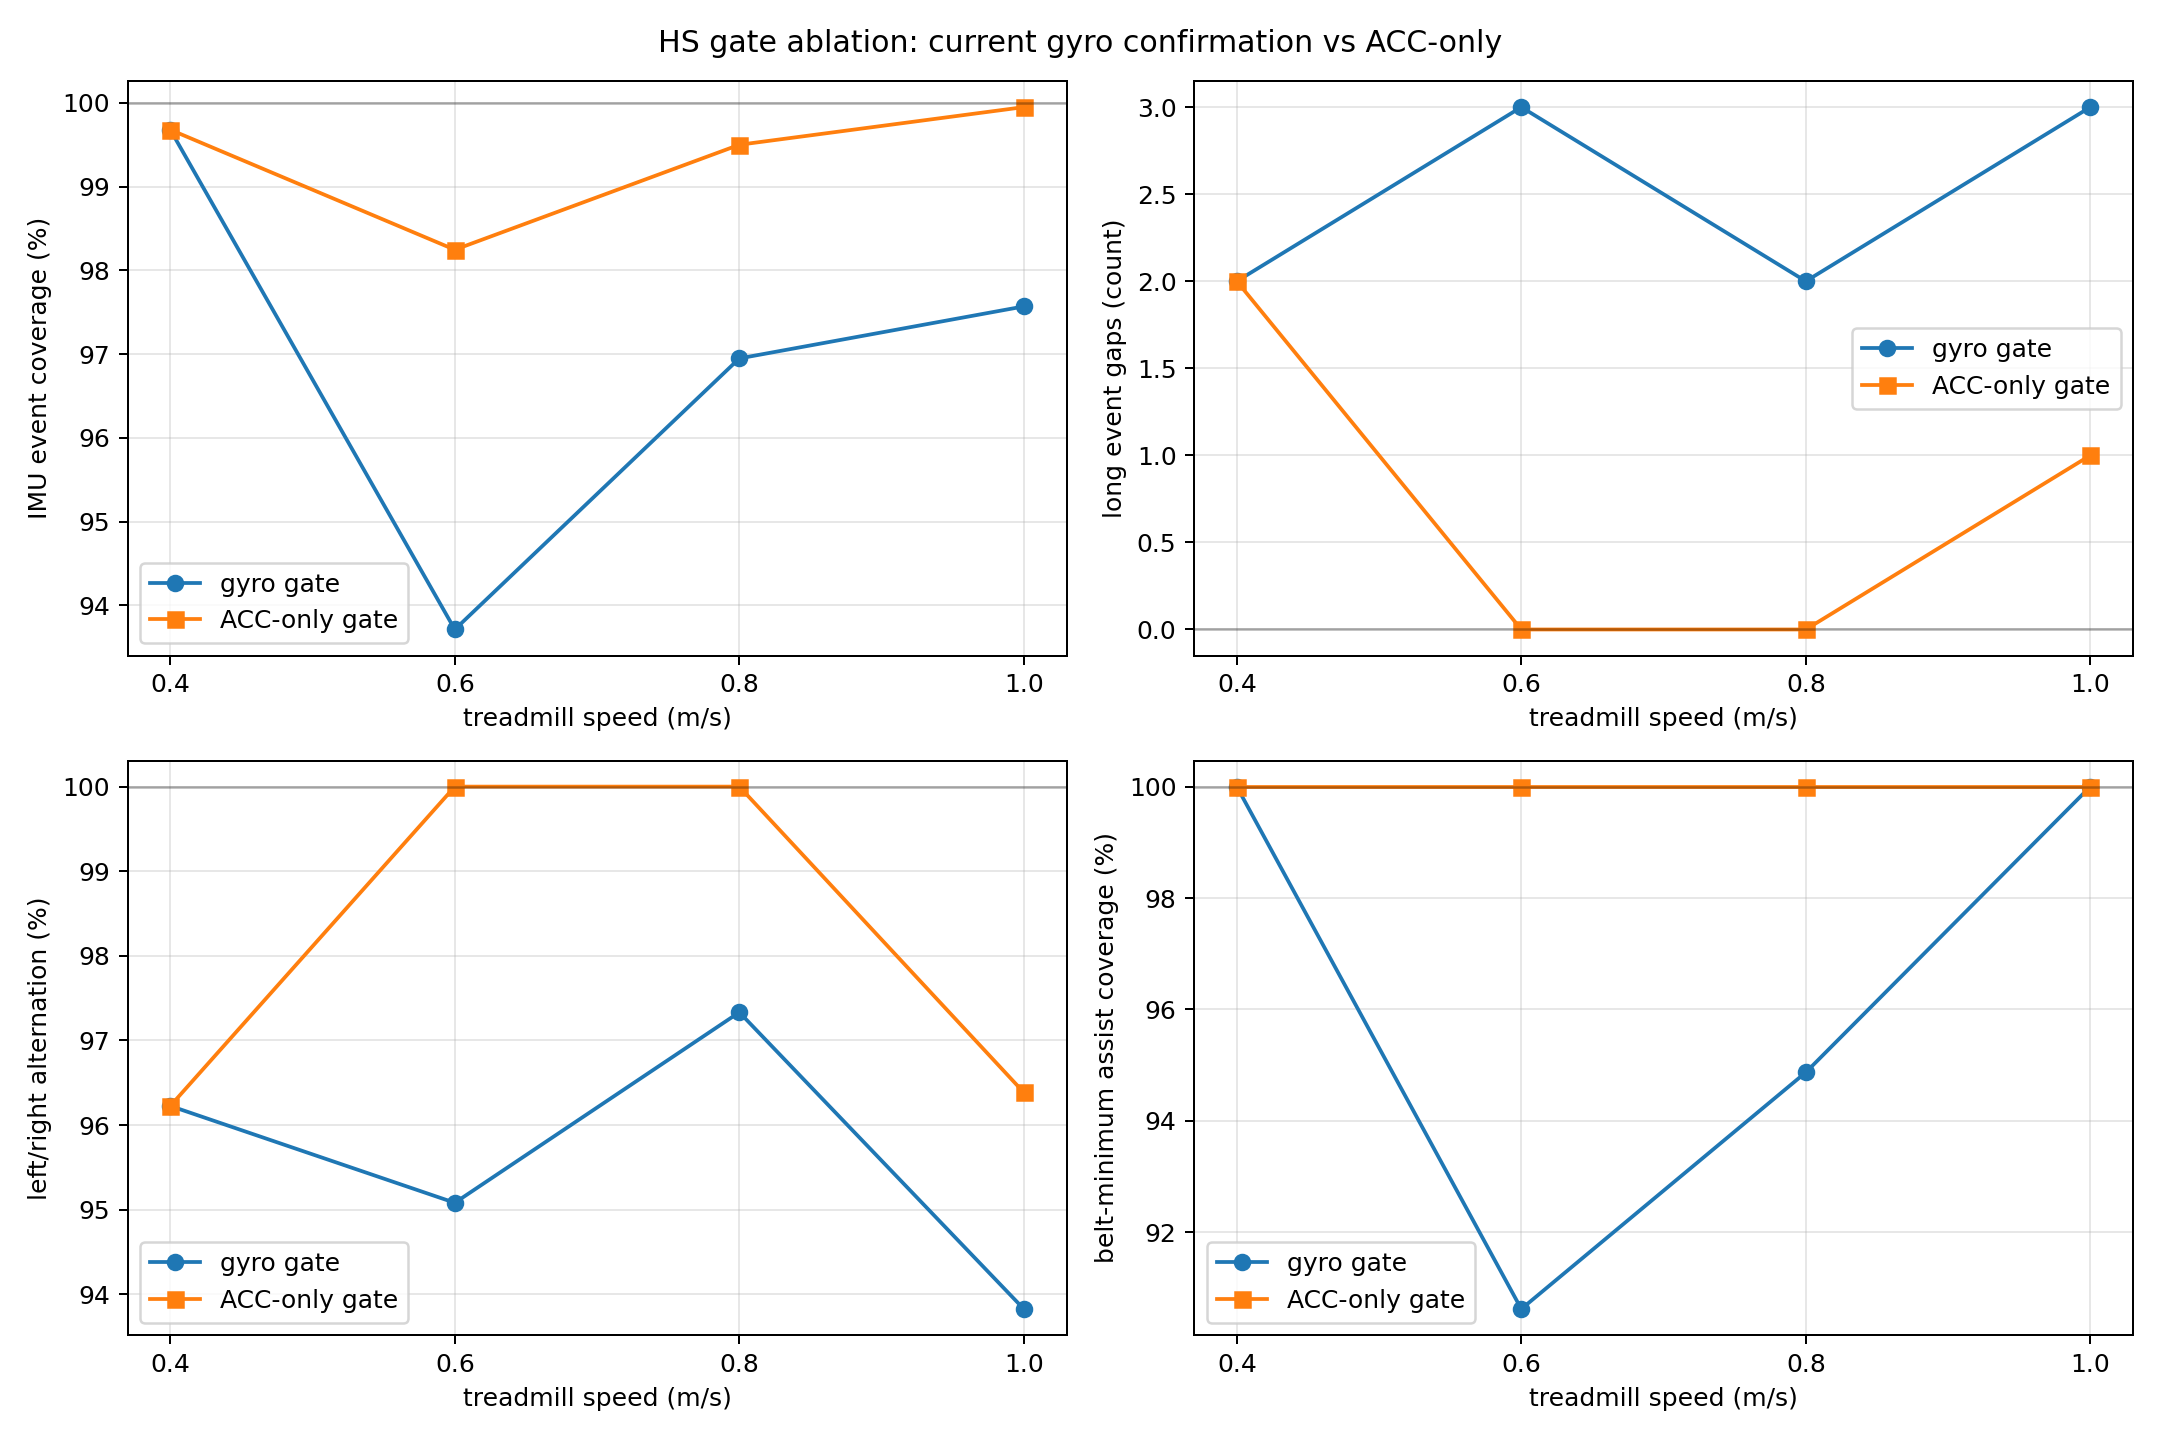

The table this chart was drawn from, first rows:
speed_mps, mode, events, coverage_pct, short_event_gaps, long_event_gaps, alternation_pct, belt_agreement_pct, assists, assist_coverage_pct, short_assist_gaps
0.4, gyro_gate, 54, 99.68, 1, 2, 96.23, 96.3, 27, 100.0, 0
0.4, acc_only_gate, 54, 99.68, 1, 2, 96.23, 96.3, 27, 100.0, 0
0.6, gyro_gate, 62, 93.71, 0, 3, 95.08, 98.39, 29, 90.62, 0
0.6, acc_only_gate, 65, 98.25, 0, 0, 100.0, 98.46, 32, 100.0, 0
0.8, gyro_gate, 76, 96.95, 0, 2, 97.33, 90.79, 37, 94.87, 0
0.8, acc_only_gate, 78, 99.5, 0, 0, 100.0, 91.03, 39, 100.0, 0
1.0, gyro_gate, 82, 97.57, 0, 3, 93.83, 84.15, 42, 100.0, 0
1.0, acc_only_gate, 84, 99.95, 0, 1, 96.39, 84.52, 42, 100.0, 0
